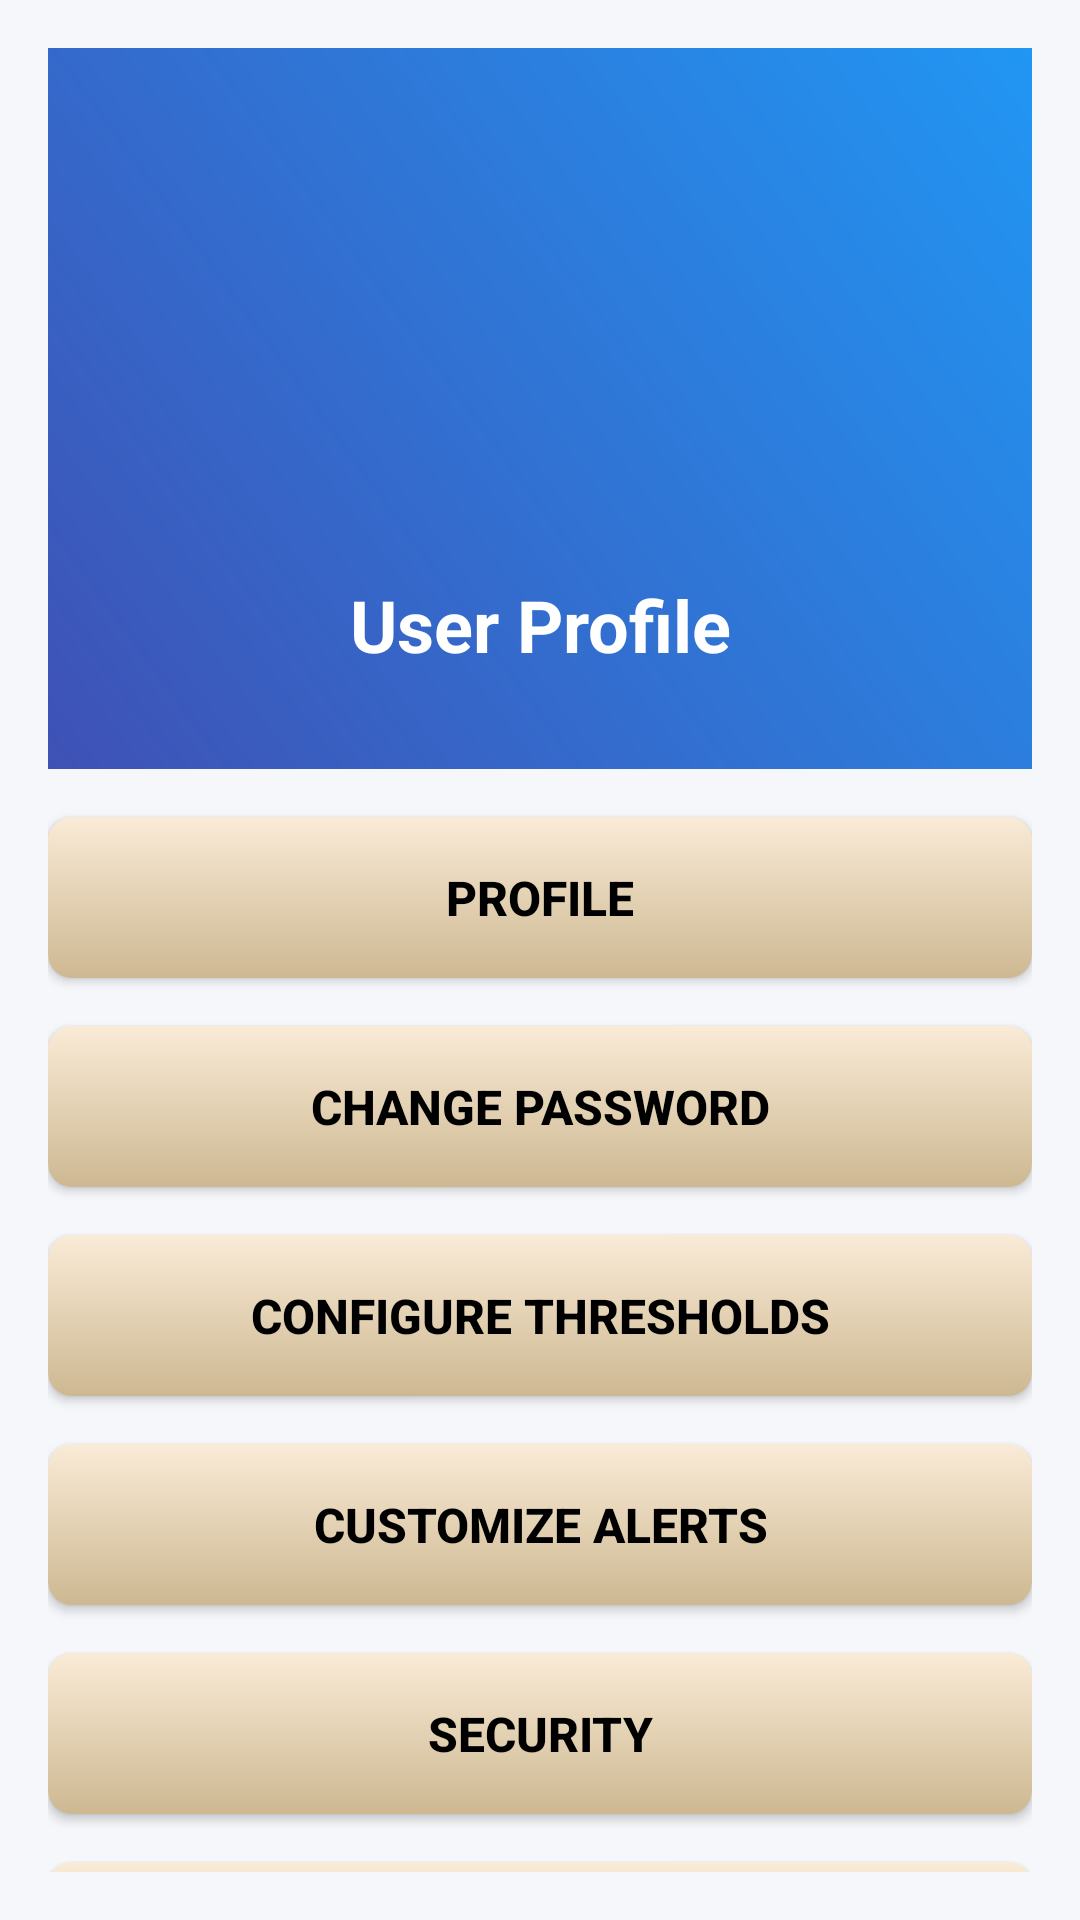

Android layout source for this screen:
<!-- AndroidManifest.xml: application theme Theme.LSTM -->
<!-- res/layout/activity_profile.xml -->
<?xml version="1.0" encoding="utf-8"?>
<androidx.core.widget.NestedScrollView xmlns:android="http://schemas.android.com/apk/res/android"
    xmlns:app="http://schemas.android.com/apk/res-auto"
    android:layout_width="match_parent"
    android:layout_height="match_parent"
    android:background="#F5F7FA"
    android:padding="16dp">

    <LinearLayout
        android:layout_width="match_parent"
        android:layout_height="wrap_content"
        android:orientation="vertical"
        android:layout_marginBottom="16dp"
        android:gravity="center_horizontal|top">

        <LinearLayout
            android:layout_width="match_parent"
            android:layout_height="wrap_content"
            android:background="@drawable/gradient_header"
            android:orientation="vertical"
            android:padding="24dp">

            <ImageView
                android:id="@+id/profilePic"
                android:layout_width="120dp"
                android:layout_height="120dp"
                android:src="@drawable/user"
                android:layout_marginTop="16dp"
                android:layout_marginBottom="16dp"
                android:layout_gravity="center"
                android:scaleType="centerCrop"
                app:cardCornerRadius="60dp"
                app:cardElevation="4dp" />

            <TextView
                android:layout_width="match_parent"
                android:layout_height="wrap_content"
                android:text="User Profile"
                android:textSize="24sp"
                android:textStyle="bold"
                android:textColor="@android:color/white"
                android:gravity="center"
                android:layout_marginBottom="8dp" />
        </LinearLayout>

        <Button
            android:id="@+id/profileSettingsBtn"
            android:layout_width="match_parent"
            android:layout_height="wrap_content"
            android:text="Profile"
            android:background="@drawable/button_background"
            android:textColor="@color/black"
            android:textSize="16sp"
            android:textStyle="bold"
            android:layout_marginTop="16dp"
            android:padding="16dp"/>

        <Button
            android:id="@+id/changePasswordBtn"
            android:layout_width="match_parent"
            android:layout_height="wrap_content"
            android:text="Change Password"
            android:background="@drawable/button_background"
            android:textColor="@color/black"
            android:textSize="16sp"
            android:textStyle="bold"
            android:layout_marginTop="16dp"
            android:padding="16dp"/>

        <Button
            android:id="@+id/configBtn"
            android:layout_width="match_parent"
            android:layout_height="wrap_content"
            android:text="Configure Thresholds"
            android:background="@drawable/button_background"
            android:textColor="@color/black"
            android:textSize="16sp"
            android:textStyle="bold"
            android:layout_marginTop="16dp"
            android:padding="16dp"/>

        <Button
            android:id="@+id/customizeAlertsBtn"
            android:layout_width="match_parent"
            android:layout_height="wrap_content"
            android:text="Customize Alerts"
            android:background="@drawable/button_background"
            android:textColor="@color/black"
            android:textSize="16sp"
            android:textStyle="bold"
            android:layout_marginTop="16dp"
            android:padding="16dp"/>

        <Button
            android:id="@+id/changeSecurityQuestionsBtn"
            android:layout_width="match_parent"
            android:layout_height="wrap_content"
            android:text="Security"
            android:background="@drawable/button_background"
            android:textColor="@color/black"
            android:textSize="16sp"
            android:textStyle="bold"
            android:layout_marginTop="16dp"
            android:padding="16dp" />

        <Button
            android:id="@+id/reportBtn"
            android:layout_width="match_parent"
            android:layout_height="wrap_content"
            android:text="Reports"
            android:background="@drawable/button_background"
            android:textColor="@color/black"
            android:textSize="16sp"
            android:textStyle="bold"
            android:layout_marginTop="16dp"
            android:padding="16dp"/>

        <Button
            android:id="@+id/viewAdminBtn"
            android:layout_width="match_parent"
            android:layout_height="wrap_content"
            android:text="View Admin"
            android:background="@drawable/button_background"
            android:textColor="@color/black"
            android:textSize="16sp"
            android:textStyle="bold"
            android:layout_marginTop="16dp"
            android:padding="16dp"
            android:visibility="gone"/>

        <Button
            android:id="@+id/logsBtn"
            android:layout_width="match_parent"
            android:layout_height="wrap_content"
            android:text="Logs"
            android:background="@drawable/button_background"
            android:textColor="@color/black"
            android:textSize="16sp"
            android:textStyle="bold"
            android:layout_marginTop="16dp"
            android:padding="16dp"/>

        <Button
            android:id="@+id/addDeviceBtn"
            android:layout_width="match_parent"
            android:layout_height="wrap_content"
            android:text="Add Device"
            android:background="@drawable/button_background"
            android:textColor="@color/black"
            android:textSize="16sp"
            android:textStyle="bold"
            android:layout_marginTop="16dp"
            android:padding="16dp"/>

        <Button
            android:id="@+id/logoutBtn"
            android:layout_width="match_parent"
            android:layout_height="wrap_content"
            android:text="Logout"
            android:background="@drawable/button_background"
            android:textColor="@color/black"
            android:textSize="16sp"
            android:textStyle="bold"
            android:layout_marginTop="16dp"
            android:layout_marginBottom="28dp"
            android:padding="16dp"/>

    </LinearLayout>
</androidx.core.widget.NestedScrollView>
<!-- resources referenced by this layout -->
<resources>
  <color name="black">#FF000000</color>
  <!-- drawable button_background (drawable) -->
  <?xml version="1.0" encoding="utf-8"?>
  <shape xmlns:android="http://schemas.android.com/apk/res/android">
      <gradient
          android:startColor="@color/antique_white"
          android:endColor="@color/muted_gold"
          android:angle="270"/>
      <corners android:radius="8dp"/>
  </shape>
  <!-- drawable gradient_header (drawable) -->
  <?xml version="1.0" encoding="utf-8"?>
  <shape xmlns:android="http://schemas.android.com/apk/res/android">
      <gradient
          android:startColor="#3F51B5"
          android:endColor="#2196F3"
          android:angle="45" />
  </shape>
  <style name="Theme.LSTM" parent="Theme.MaterialComponents.NoActionBar">
          
          <item name="colorPrimary">@color/antique_white</item>
          <item name="colorPrimaryVariant">@color/purple_700</item>
          <item name="colorOnPrimary">@color/white</item>
          
          <item name="colorSecondary">@color/teal_200</item>
          <item name="colorSecondaryVariant">@color/teal_700</item>
          <item name="colorOnSecondary">@color/black</item>
          
          <item name="android:statusBarColor">?attr/colorPrimaryVariant</item>
          
      </style>
  <color name="antique_white">#faebd7</color>
  <color name="muted_gold">#cdb891</color>
  <color name="purple_700">#FF3700B3</color>
  <color name="white">#FFFFFFFF</color>
  <color name="teal_200">#FF03DAC5</color>
  <color name="teal_700">#FF018786</color>
</resources>
